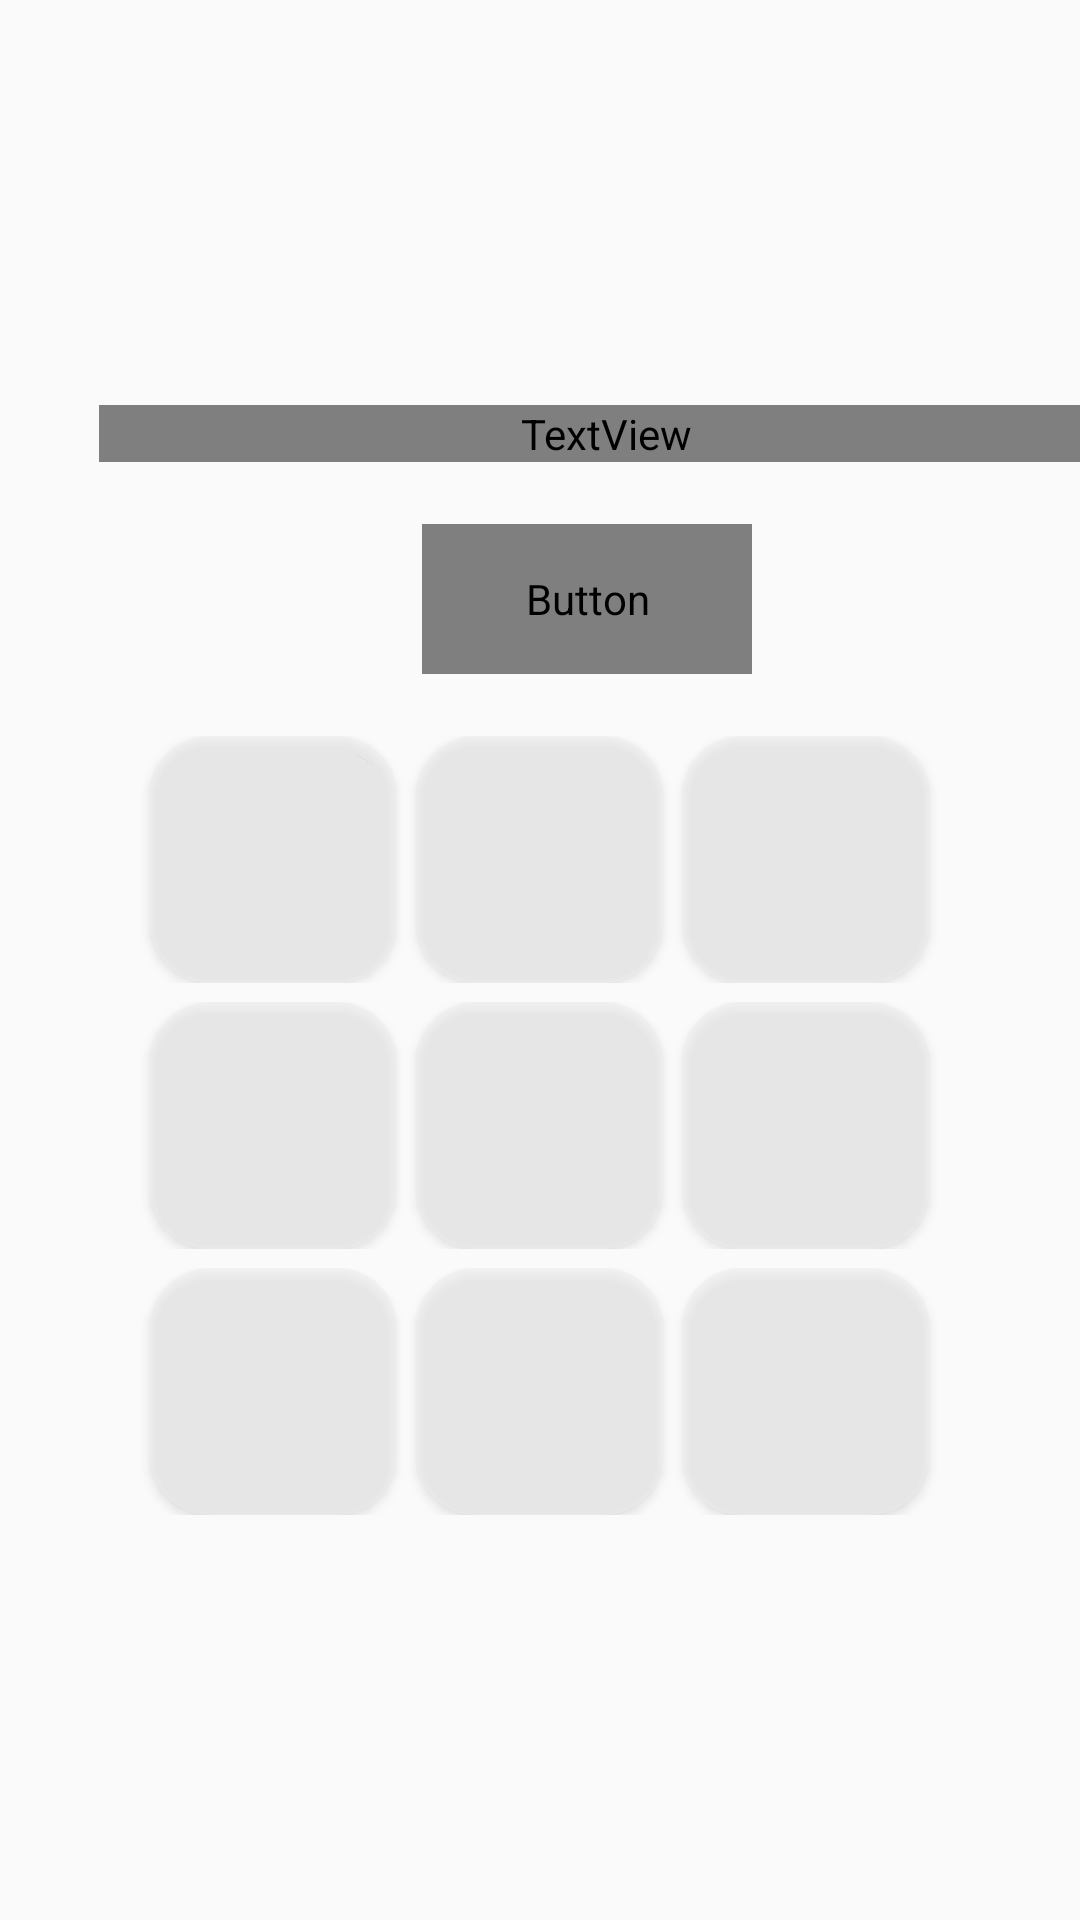

Write the Android layout XML for this screen, with the resource values it uses.
<!-- AndroidManifest.xml: application theme AppTheme -->
<!-- res/layout/fragment_requests.xml -->
<?xml version="1.0" encoding="utf-8"?>
<TableLayout
    xmlns:android="http://schemas.android.com/apk/res/android"
    android:gravity="center"
    xmlns:app="http://schemas.android.com/apk/res-auto"
    xmlns:tools="http://schemas.android.com/tools"
    android:layout_width="match_parent"
    android:layout_height="match_parent"
    tools:context=".DashboardScreen.GameFragment">
    <TextView
        android:layout_width="wrap_content"
        android:layout_height="wrap_content"
        android:text="TIC TOE GAME"
        android:fontFamily="@font/bariol_bold_webfont"
        android:textSize="22sp"
        android:layout_marginLeft="22dp"
        android:textColor="#FFFFFF"
        />
    <LinearLayout
        android:layout_margin="10pt"
        android:layout_width="match_parent"
        android:layout_height="wrap_content"
        android:orientation="horizontal">
        <Button
            android:id="@+id/newGame"
            android:padding="5dp"
            android:layout_width="110dp"
            android:layout_height="50dp"
            android:background="@drawable/bluebutton"
            android:fontFamily="@font/light"
            android:gravity="center"
            android:text="New Game"
            android:textAllCaps="false"
            android:textColor="#FFFFFF"
            android:textSize="20sp"
            android:layout_marginLeft="120dp"/>

    </LinearLayout>

    <TableRow
        android:layout_marginBottom="3pt"
        android:gravity="center"
        android:layout_width="match_parent"
        android:layout_height="match_parent" >

        <Button
            android:id="@+id/bu1"
            android:layout_width="40pt"
            android:layout_height="40pt"
            android:layout_marginRight="3pt"
            android:background="@drawable/background_rounded_rect_gray_r10" />

        <Button
            android:background="@drawable/background_rounded_rect_gray_r10"
            android:id="@+id/bu2"
            android:layout_width="40pt"
            android:layout_height="40pt"
            android:layout_marginRight="3pt" />

        <Button
            android:background="@drawable/background_rounded_rect_gray_r10"
            android:id="@+id/bu3"
            android:layout_width="40pt"
            android:layout_height="40pt" />
    </TableRow>

    <TableRow
        android:layout_marginBottom="3pt"
        android:gravity="center"
        android:layout_width="match_parent"
        android:layout_height="match_parent" >

        <Button
            android:background="@drawable/background_rounded_rect_gray_r10"
            android:id="@+id/bu4"
            android:layout_width="40pt"
            android:layout_height="40pt"
            android:layout_marginRight="3pt" />

        <Button
            android:background="@drawable/background_rounded_rect_gray_r10"
            android:id="@+id/bu5"
            android:layout_width="40pt"
            android:layout_height="40pt"
            android:layout_marginRight="3pt" />

        <Button
            android:background="@drawable/background_rounded_rect_gray_r10"
            android:id="@+id/bu6"
            android:layout_width="40pt"
            android:layout_height="40pt" />
    </TableRow>

    <TableRow
        android:gravity="center"
        android:layout_width="match_parent"
        android:layout_height="match_parent" >

        <Button
            android:background="@drawable/background_rounded_rect_gray_r10"
            android:id="@+id/bu7"
            android:layout_width="40pt"
            android:layout_height="40pt"
            android:layout_marginRight="3pt" />

        <Button
            android:background="@drawable/background_rounded_rect_gray_r10"
            android:id="@+id/bu8"
            android:layout_width="40pt"
            android:layout_height="40pt"
            android:layout_marginRight="3pt" />

        <Button
            android:background="@drawable/background_rounded_rect_gray_r10"
            android:id="@+id/bu9"
            android:layout_width="40pt"
            android:layout_height="40pt" />
    </TableRow>
</TableLayout>
<!-- resources referenced by this layout -->
<resources>
  <!-- drawable background_rounded_rect_gray_r10 (drawable) -->
  <?xml version="1.0" encoding="utf-8"?>
  <shape xmlns:android="http://schemas.android.com/apk/res/android">
  <corners android:radius="20dp"/>
      <solid android:color="#90f0f0f0"/>
  
  </shape>
  <!-- drawable bluebutton (drawable) -->
  <?xml version="1.0" encoding="utf-8"?>
  <shape xmlns:android="http://schemas.android.com/apk/res/android">
  <corners android:radius="20dp">
  
  </corners>
      <solid android:color="@color/lightblue">
  
      </solid>
  </shape>
  <style name="AppTheme" parent="Theme.AppCompat.Light.DarkActionBar">
          
          <item name="colorPrimary">@color/colorPrimary</item>
          <item name="colorPrimaryDark">#032E56</item>
          <item name="colorAccent">@color/colorAccent</item>
          <item name="windowNoTitle">true</item>
          <item name="windowActionBar">false</item>
      </style>
  <color name="lightblue">#598EF7</color>
  <color name="colorPrimary">#008577</color>
  <color name="colorAccent">#D81B60</color>
</resources>
